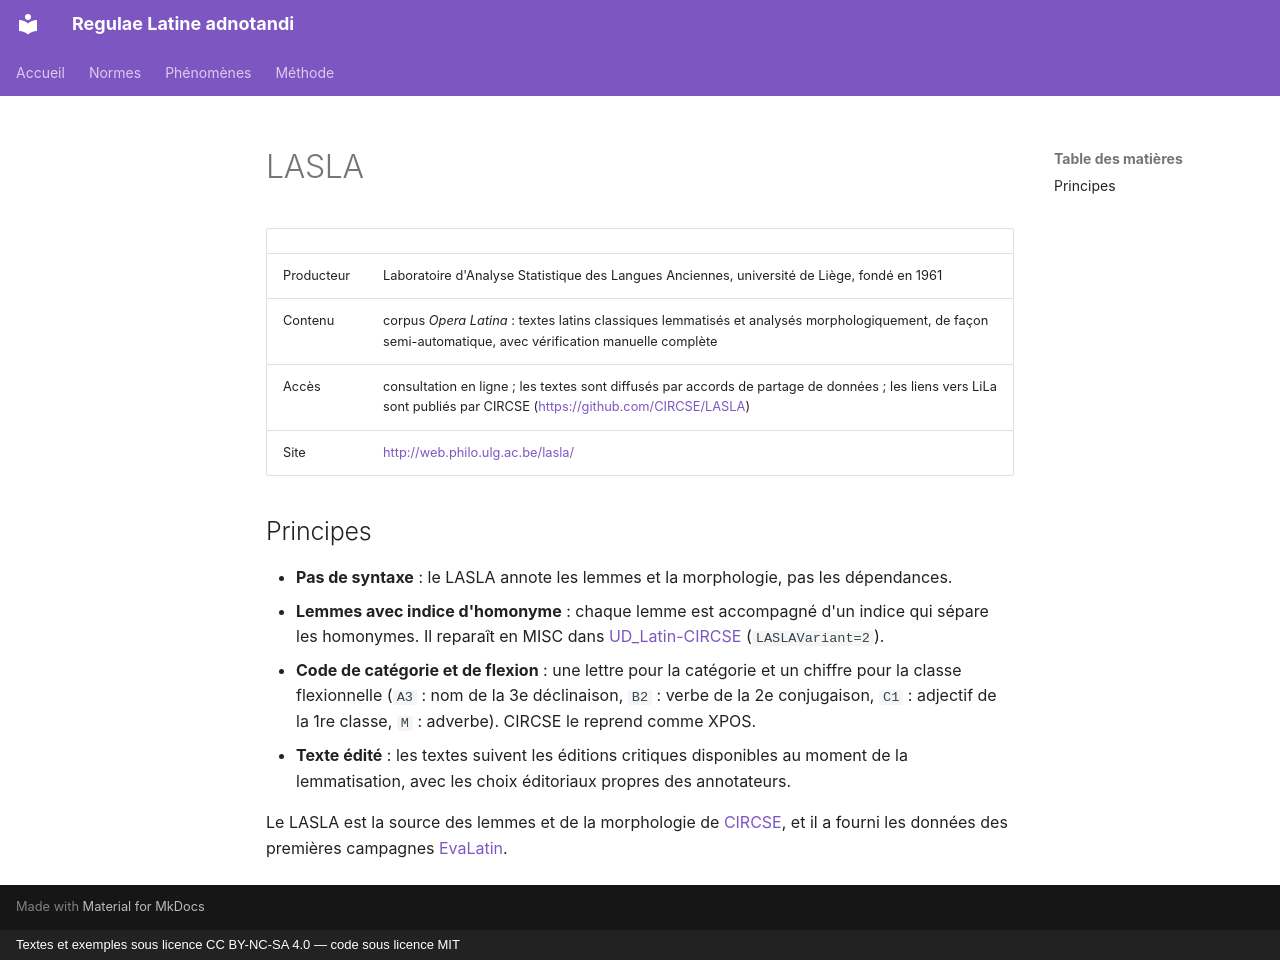

repository: jderet/regulae-latine-adnotandi · page: normes/lasla.fr/index.html · generator: mkdocs · copyright: Textes et exemples sous licence CC BY-NC-SA 4.0 — code sous licence MIT

# LASLA

| | |
|---|---|
| Producteur | Laboratoire d'Analyse Statistique des Langues Anciennes, université de Liège, fondé en 1961 |
| Contenu | corpus *Opera Latina* : textes latins classiques lemmatisés et analysés morphologiquement, de façon semi-automatique, avec vérification manuelle complète |
| Accès | consultation en ligne ; les textes sont diffusés par accords de partage de données ; les liens vers LiLa sont publiés par CIRCSE (<https://github.com/CIRCSE/LASLA>) |
| Site | <http://web.philo.ulg.ac.be/lasla/> |

## Principes

- **Pas de syntaxe** : le LASLA annote les lemmes et la morphologie, pas les dépendances.
- **Lemmes avec indice d'homonyme** : chaque lemme est accompagné d'un indice qui sépare les homonymes. Il reparaît en MISC dans [UD_Latin-CIRCSE](circse.md) (`LASLAVariant=2`).
- **Code de catégorie et de flexion** : une lettre pour la catégorie et un chiffre pour la classe flexionnelle (`A3` : nom de la 3e déclinaison, `B2` : verbe de la 2e conjugaison, `C1` : adjectif de la 1re classe, `M` : adverbe). CIRCSE le reprend comme XPOS.
- **Texte édité** : les textes suivent les éditions critiques disponibles au moment de la lemmatisation, avec les choix éditoriaux propres des annotateurs.

Le LASLA est la source des lemmes et de la morphologie de [CIRCSE](circse.md), et il a fourni les données des premières campagnes [EvaLatin](evalatin.md).
